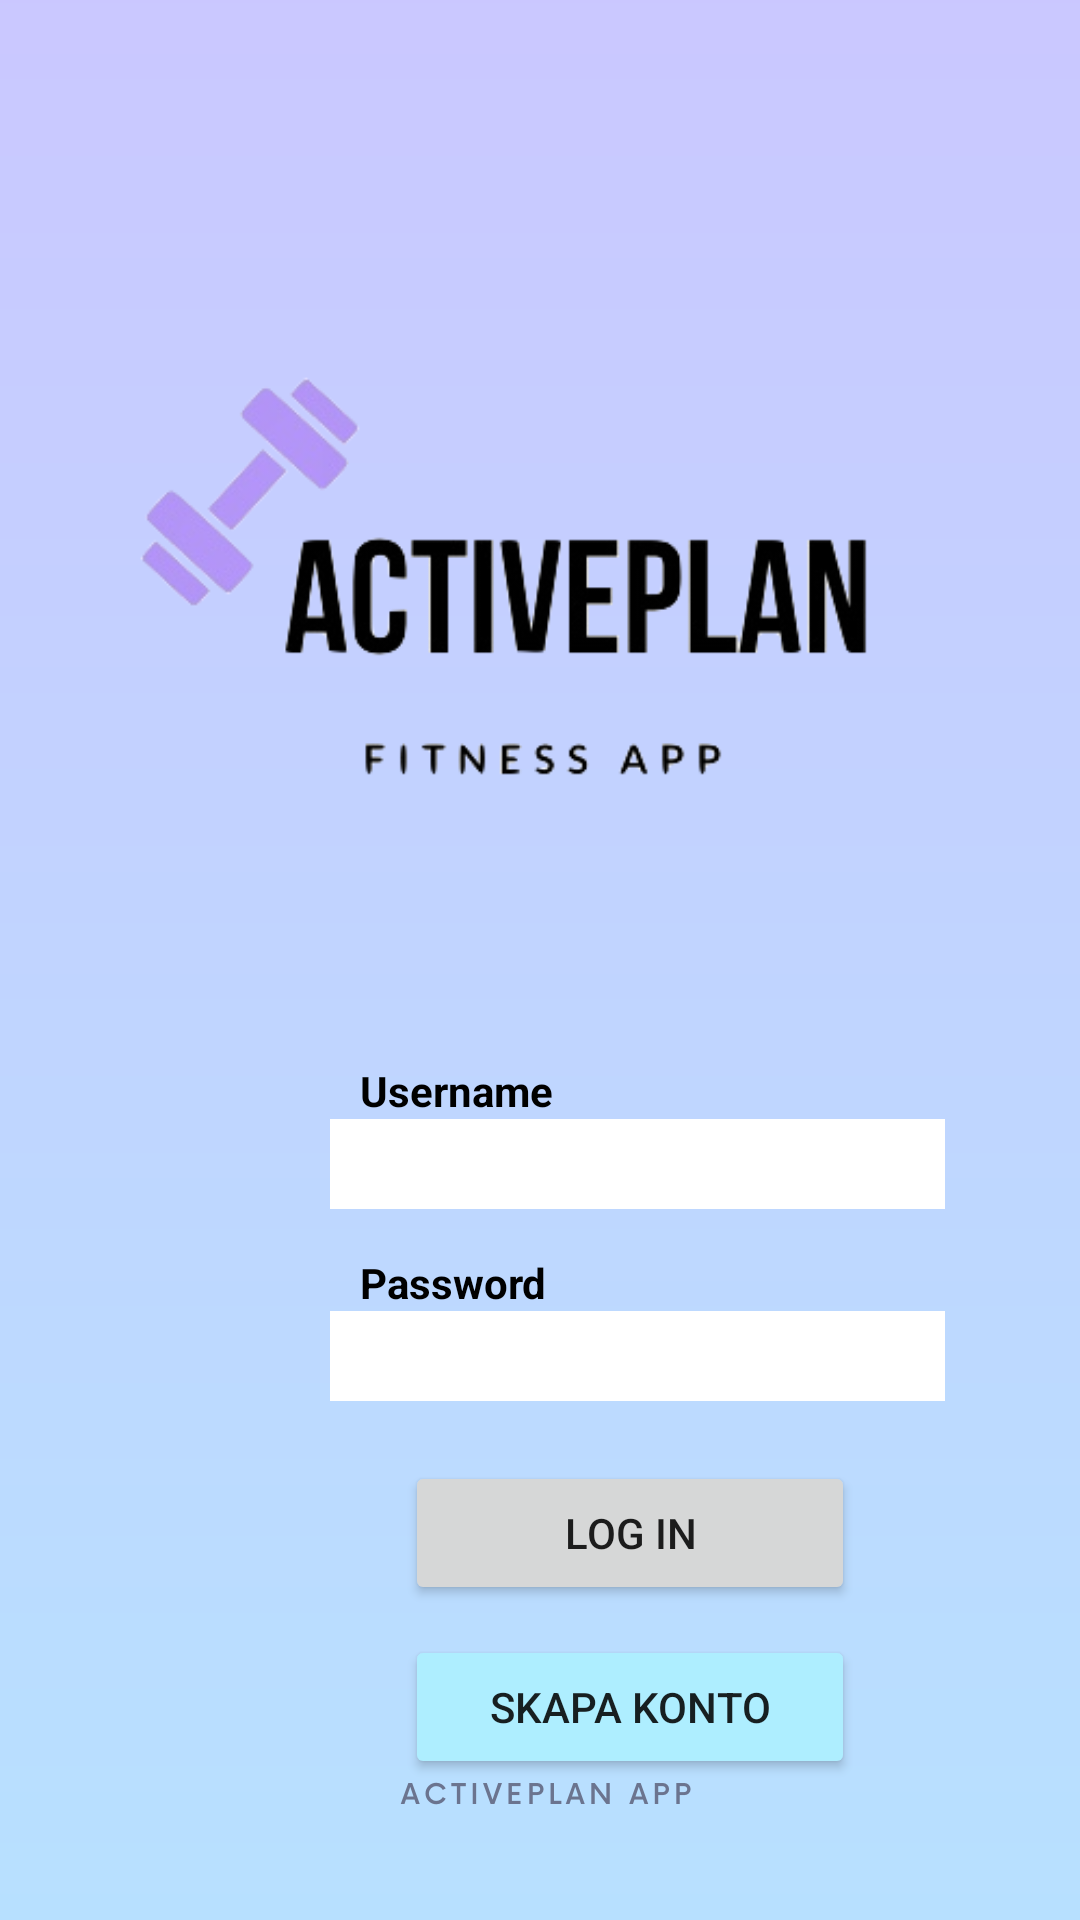

Produce the Android XML layout that renders to this screen, including the resource entries it uses.
<!-- AndroidManifest.xml: application theme Theme.ActivePlan -->
<!-- res/layout/activity_main.xml -->
<?xml version="1.0" encoding="utf-8"?>
<LinearLayout xmlns:android="http://schemas.android.com/apk/res/android"
    xmlns:app="http://schemas.android.com/apk/res-auto"
    android:layout_width="match_parent"
    android:layout_height="match_parent"
    android:background="@drawable/aabackgroundc"
    android:orientation="vertical" >


    <ImageView
        android:id="@+id/imageView3"
        android:layout_width="match_parent"
        android:layout_height="wrap_content"
        app:srcCompat="@drawable/activeplan4" />

    <TextView
        android:layout_width="wrap_content"
        android:layout_height="wrap_content"
        android:layout_marginTop="30dp"
        android:layout_marginLeft="120dp"
        android:textColor="@color/black"
        android:textStyle="bold"
        android:text="@string/username" />

    <EditText
        android:id="@+id/usernamemain"
        android:layout_width="205dp"
        android:layout_height="30dp"
        android:layout_marginLeft="110dp"
        android:background="@color/white"
        android:inputType="text" />

    <TextView
        android:layout_width="wrap_content"
        android:layout_height="wrap_content"
        android:layout_marginLeft="120dp"
        android:paddingTop="15dp"
        android:textColor="@color/black"
        android:textStyle="bold"
        android:text="@string/password" />

    <EditText
        android:id="@+id/passwordmain"
        android:layout_width="205dp"
        android:layout_height="30dp"
        android:layout_marginLeft="110dp"
        android:background="@color/white"
        android:inputType="textPassword" />

    <Button
        android:onClick="LogInButton"
        android:layout_width="150dp"
        android:layout_height="wrap_content"
        android:layout_marginLeft="135dp"
        android:layout_marginTop="20dp"
        android:text="@string/log_in" />

    <Button
        android:onClick="newAccountbtn"
        android:layout_width="150dp"
        android:layout_height="wrap_content"
        android:layout_marginLeft="135dp"
        android:layout_marginTop="10dp"
        android:backgroundTint="@color/lightblue"
        android:text="Skapa konto" />

    <TextView
        android:id="@+id/corrMessage"
        android:layout_width="wrap_content"
        android:layout_height="wrap_content"
        android:layout_marginLeft="120dp"
        android:layout_marginTop="10dp"
        android:text=" "
        android:textColor="@color/red" >
    </TextView>





</LinearLayout>
<!-- resources referenced by this layout -->
<resources>
  <color name="black">#FF000000</color>
  <color name="lightblue">#AEEEFF</color>
  <color name="red">#FF0000</color>
  <color name="white">#FFFFFFFF</color>
  <!-- drawable aabackgroundc: png bitmap (drawable, 18360 bytes) -->
  <!-- drawable activeplan4: png bitmap (drawable, 33487 bytes) -->
  <string name="log_in">Log in</string>
  <string name="password">Password</string>
  <string name="username">Username</string>
  <style name="Theme.ActivePlan" parent="Theme.MaterialComponents.DayNight.NoActionBar">
          
          <item name="colorPrimary">@color/bpurple</item>
          <item name="colorPrimaryVariant">#9E9E9E</item>
          <item name="colorOnPrimary">@color/white</item>
          
          <item name="colorSecondary">@color/teal_200</item>
          <item name="colorSecondaryVariant">@color/teal_700</item>
          <item name="colorOnSecondary">@color/black</item>
          
          <item name="android:statusBarColor" tools:targetApi="l">?attr/colorPrimaryVariant</item>
          
      </style>
  <color name="bpurple">#CCC6FF</color>
  <color name="teal_200">#FF03DAC5</color>
  <color name="teal_700">#FF018786</color>
</resources>
